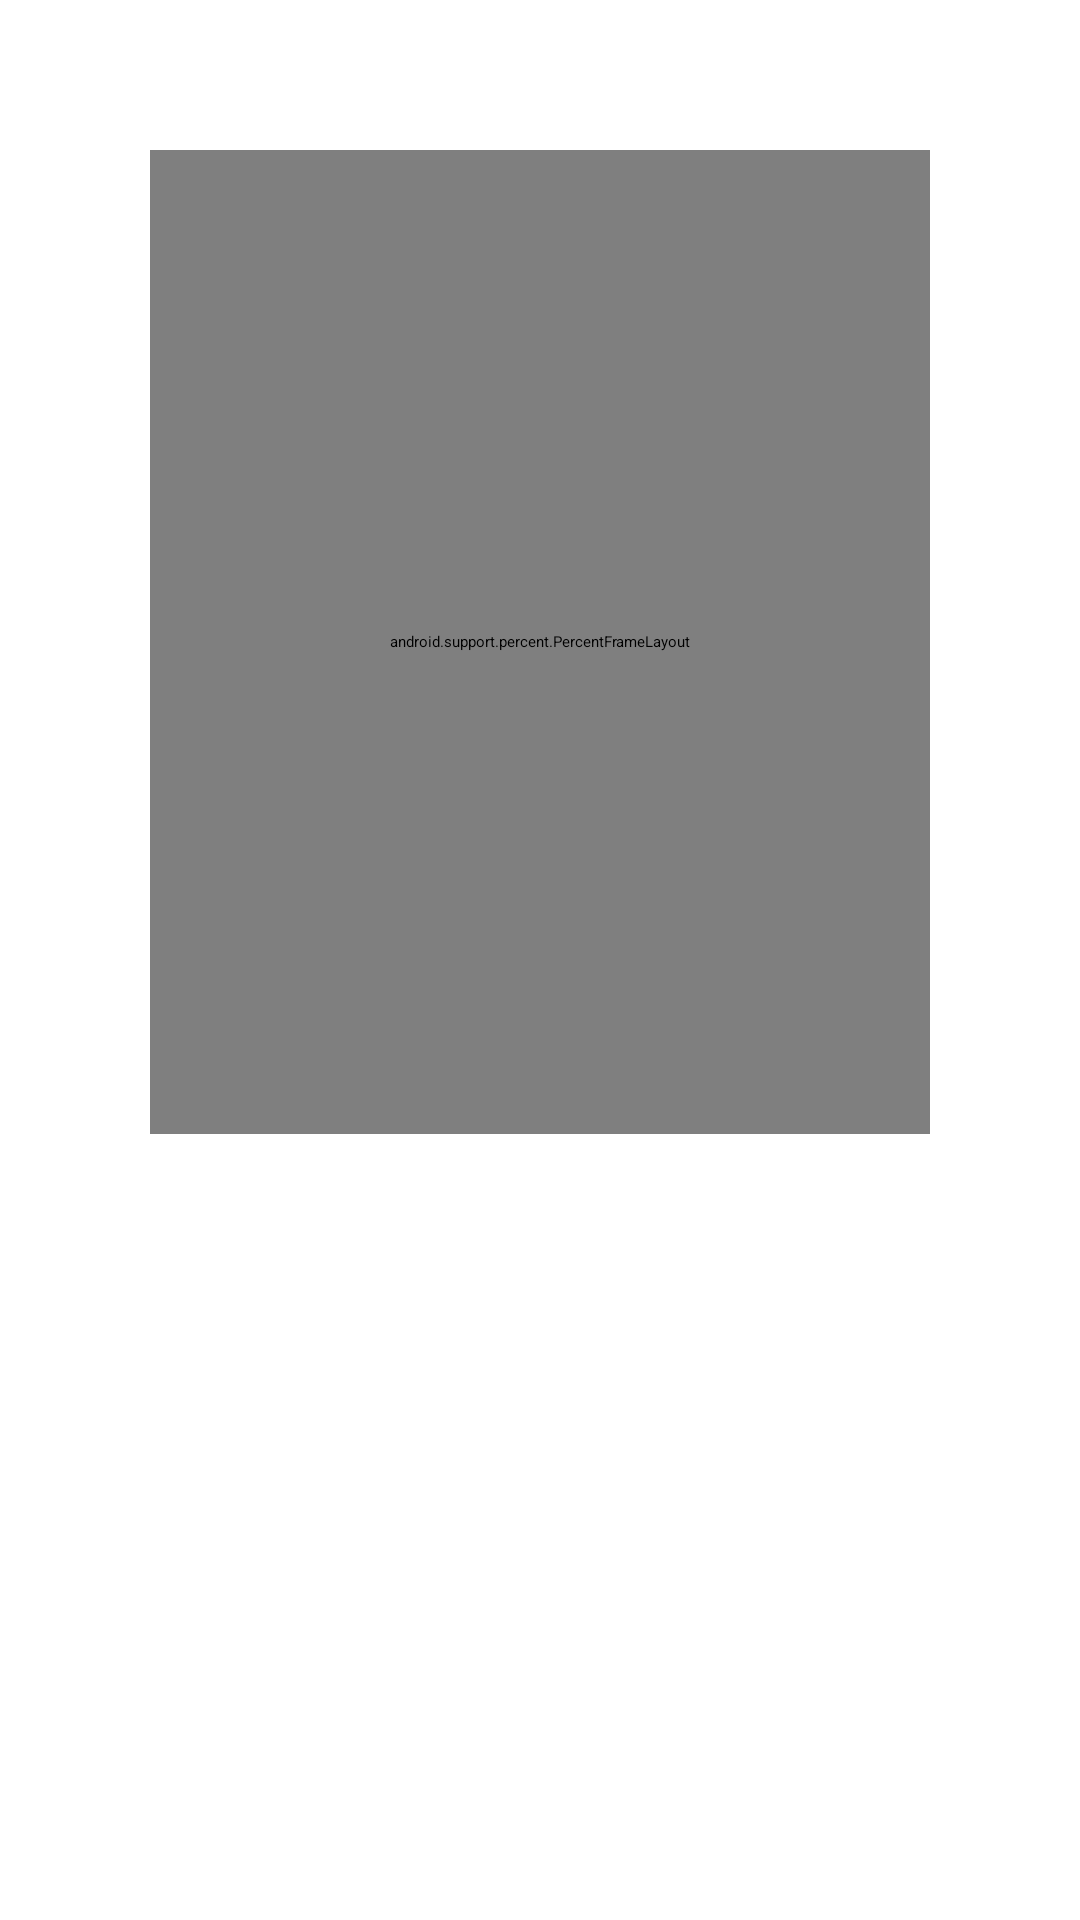

This screen was rendered from an Android layout file. Write that file and the resources it references.
<!-- AndroidManifest.xml: activity theme TimerTheme -->
<!-- res/layout/activity_timer.xml -->
<?xml version="1.0" encoding="utf-8"?>
<android.support.constraint.ConstraintLayout
    xmlns:android="http://schemas.android.com/apk/res/android"
    xmlns:tools="http://schemas.android.com/tools"
    android:layout_width="match_parent"
    android:layout_height="match_parent"
    xmlns:app="http://schemas.android.com/apk/res-auto">

    <android.support.percent.PercentFrameLayout
        android:id="@+id/timer_container"
        android:layout_width="0dp"
        android:layout_height="0dp"
        android:layout_margin="50dp"
        tools:layout_editor_absoluteY="0dp"
        tools:layout_editor_absoluteX="0dp"
        app:layout_constraintBottom_toTopOf="@+id/linearLayout"
        app:layout_constraintRight_toRightOf="parent"
        app:layout_constraintLeft_toLeftOf="parent"
        app:layout_constraintTop_toTopOf="parent">

        <com.pnikosis.materialishprogress.ProgressWheel
            android:id="@+id/timer_progress"
            android:layout_width="match_parent"
            android:layout_height="match_parent"
            android:layout_marginEnd="15dp"
            android:layout_marginStart="15dp"
            app:matProg_barColor="@color/colorPrimary"
            app:matProg_barWidth="6dp"
            app:matProg_circleRadius="250dp"
            app:matProg_fillRadius="true"
            app:matProg_progressIndeterminate="false"
            app:matProg_rimColor="#EEEEEE"
            app:matProg_rimWidth="4dp"
            tools:layout_editor_absoluteY="8dp"
            tools:layout_editor_absoluteX="8dp"/>

        <TextView
            android:id="@+id/timer_text"
            android:layout_gravity="center"
            android:layout_width="wrap_content"
            android:layout_height="wrap_content"
            android:textSize="65sp"
            tools:text="00:00"/>

    </android.support.percent.PercentFrameLayout>


    <LinearLayout
        android:id="@+id/linearLayout"
        android:layout_width="0dp"
        android:layout_height="204dp"
        android:layout_marginLeft="8dp"
        android:layout_marginRight="8dp"
        android:layout_marginBottom="8dp"
        android:layout_marginStart="8dp"
        android:layout_marginEnd="8dp"
        android:gravity="center"
        android:orientation="horizontal"
        app:layout_constraintLeft_toLeftOf="parent"
        app:layout_constraintRight_toRightOf="parent"
        app:layout_constraintBottom_toBottomOf="parent">

        <ImageButton
            android:id="@+id/start_pause_btn"
            android:layout_width="wrap_content"
            android:layout_height="wrap_content"
            android:layout_gravity="top"
            android:layout_marginEnd="36dp"
            android:foreground="?attr/selectableItemBackground"
            android:background="@android:color/transparent"
            app:srcCompat="@drawable/ic_start_timer"/>

        <ImageButton
            android:id="@+id/reset_btn"
            android:layout_width="wrap_content"
            android:layout_height="wrap_content"
            android:layout_gravity="top"
            android:layout_marginStart="36dp"
            android:background="@android:color/transparent"
            android:foreground="?attr/selectableItemBackground"
            app:srcCompat="@drawable/ic_refresh_blue"/>

    </LinearLayout>


</android.support.constraint.ConstraintLayout>
<!-- resources referenced by this layout -->
<resources>
  <color name="colorPrimary">#3F51B5</color>
  <!-- drawable ic_refresh_blue (drawable) -->
  <?xml version="1.0" encoding="utf-8"?>
  <vector xmlns:android="http://schemas.android.com/apk/res/android"
          android:width="48dp"
          android:height="48dp"
          android:viewportWidth="24.0"
          android:viewportHeight="24.0">
      <path
          android:fillColor="@color/colorPrimary"
          android:pathData="M17.65,6.35C16.2,4.9 14.21,4 12,4c-4.42,0 -7.99,3.58 -7.99,8s3.57,8 7.99,8c3.73,0 6.84,-2.55 7.73,-6h-2.08c-0.82,2.33 -3.04,4 -5.65,4 -3.31,0 -6,-2.69 -6,-6s2.69,-6 6,-6c1.66,0 3.14,0.69 4.22,1.78L13,11h7V4l-2.35,2.35z"/>
  </vector>
</resources>
